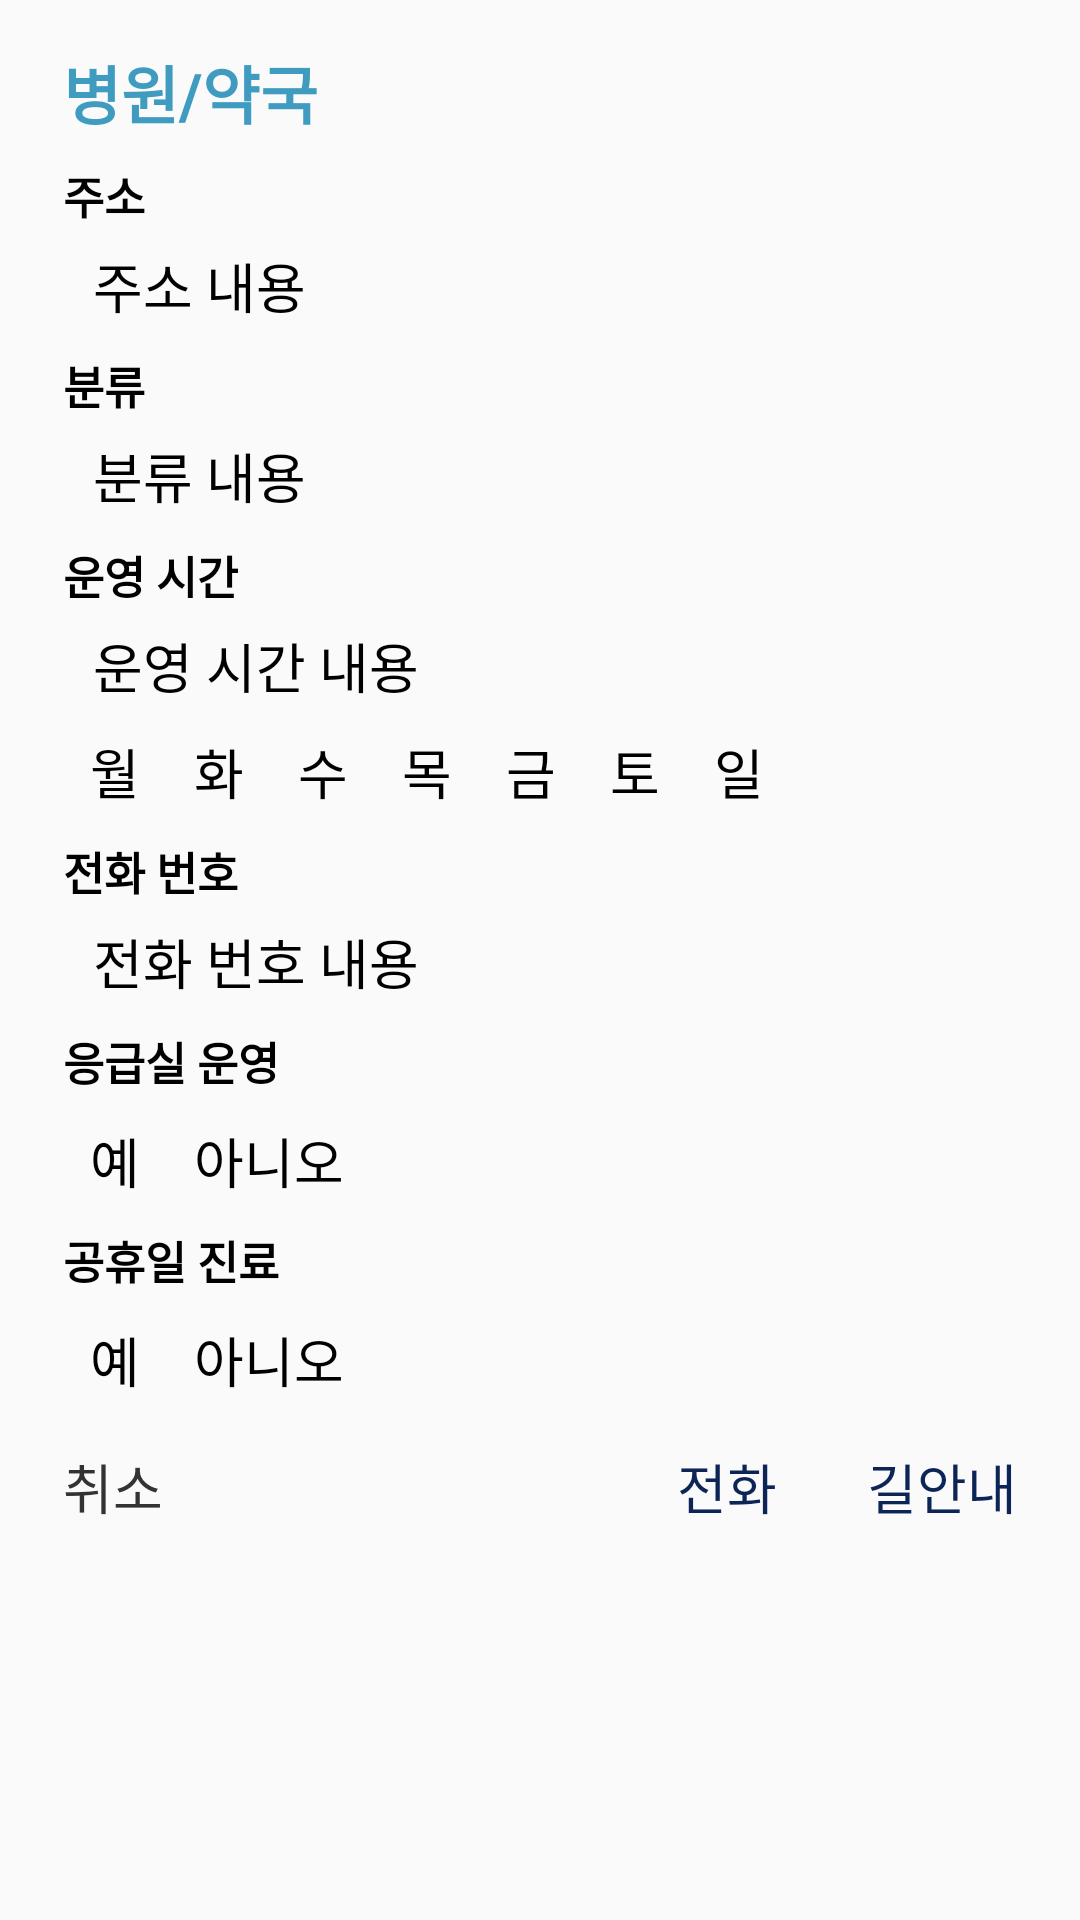

Produce the Android XML layout that renders to this screen, including the resource entries it uses.
<!-- AndroidManifest.xml: application theme AppTheme -->
<!-- res/layout/hospital_custom_dialog.xml -->
<?xml version="1.0" encoding="utf-8"?>
<LinearLayout
    xmlns:android="http://schemas.android.com/apk/res/android"
    android:layout_width="match_parent"
    android:layout_height="wrap_content"
    android:orientation="vertical">
    <TextView
        android:id="@+id/hospitalDialogTitle"
        android:layout_width="wrap_content"
        android:layout_height="wrap_content"
        android:textSize="21sp"
        android:textColor="#3f9bbf"
        android:textStyle="bold"
        android:text="병원/약국"
        android:layout_marginTop="15dp"
        android:layout_marginRight="21dp"
        android:layout_marginLeft="21dp"
        android:layout_marginBottom="8dp"/>
    <TextView
        android:layout_width="wrap_content"
        android:layout_height="wrap_content"
        android:textSize="15sp"
        android:textColor="#000000"
        android:layout_marginRight="21dp"
        android:layout_marginLeft="21dp"
        android:layout_marginBottom="6dp"
        android:textStyle="bold"
        android:text="주소" />
    <TextView
        android:id="@+id/hospitalAddress"
        android:layout_width="wrap_content"
        android:layout_height="wrap_content"
        android:textSize="18sp"
        android:textColor="#000000"
        android:layout_marginBottom="9dp"
        android:layout_marginRight="21dp"
        android:layout_marginLeft="31dp"
        android:text="주소 내용" />
    <TextView
        android:layout_width="wrap_content"
        android:layout_height="wrap_content"
        android:textSize="15sp"
        android:textColor="#000000"
        android:layout_marginBottom="6dp"
        android:textStyle="bold"
        android:layout_marginRight="21dp"
        android:layout_marginLeft="21dp"
        android:text="분류" />
    <TextView
        android:id="@+id/hospitalSort"
        android:layout_width="wrap_content"
        android:layout_height="wrap_content"
        android:textSize="18sp"
        android:textColor="#000000"
        android:layout_marginRight="21dp"
        android:layout_marginLeft="31dp"
        android:layout_marginBottom="9dp"
        android:text="분류 내용" />
    <TextView
        android:layout_width="wrap_content"
        android:layout_height="wrap_content"
        android:textSize="15sp"
        android:textColor="#000000"
        android:layout_marginBottom="6dp"
        android:textStyle="bold"
        android:layout_marginRight="21dp"
        android:layout_marginLeft="21dp"
        android:text="운영 시간" />
    <TextView
        android:id="@+id/hospitalTime"
        android:layout_width="wrap_content"
        android:layout_height="wrap_content"
        android:textSize="18sp"
        android:textColor="#000000"
        android:layout_marginRight="21dp"
        android:layout_marginLeft="31dp"
        android:text="운영 시간 내용" />

    <LinearLayout
        android:id="@+id/hospitalDay"
        android:layout_marginRight="21dp"
        android:layout_marginLeft="21dp"
        android:orientation="horizontal"
        android:layout_width="wrap_content"
        android:layout_height="wrap_content">
        <TextView
            android:id="@+id/hospitalDayMon"
            android:layout_width="wrap_content"
            android:layout_height="wrap_content"
            android:textSize="18sp"
            android:textColor="#000000"
            android:padding="9dp"
            android:text="월" />
        <TextView
            android:id="@+id/hospitalDayTue"
            android:layout_width="wrap_content"
            android:layout_height="wrap_content"
            android:textSize="18sp"
            android:textColor="#000000"
            android:padding="9dp"
            android:text="화" />
        <TextView
            android:id="@+id/hospitalDayWed"
            android:layout_width="wrap_content"
            android:layout_height="wrap_content"
            android:textSize="18sp"
            android:textColor="#000000"
            android:padding="9dp"
            android:text="수" />
        <TextView
            android:id="@+id/hospitalDayThu"
            android:layout_width="wrap_content"
            android:layout_height="wrap_content"
            android:textSize="18sp"
            android:textColor="#000000"
            android:padding="9dp"
            android:text="목" />
        <TextView
            android:id="@+id/hospitalDayFri"
            android:layout_width="wrap_content"
            android:layout_height="wrap_content"
            android:textSize="18sp"
            android:textColor="#000000"
            android:padding="9dp"
            android:text="금" />
        <TextView
            android:id="@+id/hospitalDaySat"
            android:layout_width="wrap_content"
            android:layout_height="wrap_content"
            android:textSize="18sp"
            android:textColor="#000000"
            android:padding="9dp"
            android:text="토" />
        <TextView
            android:id="@+id/hospitalDaySun"
            android:layout_width="wrap_content"
            android:layout_height="wrap_content"
            android:textSize="18sp"
            android:textColor="#000000"
            android:padding="9dp"
            android:text="일" />
    </LinearLayout>

    <TextView
        android:layout_width="wrap_content"
        android:layout_height="wrap_content"
        android:textSize="15sp"
        android:textColor="#000000"
        android:layout_marginBottom="6dp"
        android:textStyle="bold"
        android:layout_marginLeft="21dp"
        android:layout_marginRight="21dp"
        android:text="전화 번호" />
    <TextView
        android:id="@+id/hospitalTel"
        android:layout_width="wrap_content"
        android:layout_height="wrap_content"
        android:textSize="18sp"
        android:textColor="#000000"
        android:layout_marginBottom="9dp"
        android:layout_marginRight="21dp"
        android:layout_marginLeft="31dp"
        android:text="전화 번호 내용" />
    <TextView
        android:layout_width="wrap_content"
        android:layout_height="wrap_content"
        android:textSize="15sp"
        android:textColor="#000000"
        android:layout_marginRight="21dp"
        android:layout_marginLeft="21dp"
        android:textStyle="bold"
        android:text="응급실 운영" />
    <LinearLayout
        android:layout_marginRight="21dp"
        android:layout_marginLeft="21dp"
        android:orientation="horizontal"
        android:layout_width="wrap_content"
        android:layout_height="wrap_content">
        <TextView
            android:id="@+id/hospitalEmergencyYes"
            android:layout_width="wrap_content"
            android:layout_height="wrap_content"
            android:textSize="18sp"
            android:textColor="#000000"
            android:padding="9dp"
            android:text="예" />
        <TextView
            android:id="@+id/hospitalEmergencyNo"
            android:layout_width="wrap_content"
            android:layout_height="wrap_content"
            android:textSize="18sp"
            android:textColor="#000000"
            android:padding="9dp"
            android:text="아니오" />
    </LinearLayout>
    <TextView
        android:layout_width="wrap_content"
        android:layout_height="wrap_content"
        android:textSize="15sp"
        android:textColor="#000000"
        android:layout_marginRight="21dp"
        android:layout_marginLeft="21dp"
        android:textStyle="bold"
        android:text="공휴일 진료" />
    <LinearLayout
        android:layout_marginRight="21dp"
        android:layout_marginLeft="21dp"
        android:orientation="horizontal"
        android:layout_width="wrap_content"
        android:layout_height="wrap_content">
        <TextView
            android:id="@+id/hospitalHolidayYes"
            android:layout_width="wrap_content"
            android:layout_height="wrap_content"
            android:textSize="18sp"
            android:textColor="#000000"
            android:padding="9dp"
            android:text="예" />
        <TextView
            android:id="@+id/hospitalHolidayNo"
            android:layout_width="wrap_content"
            android:layout_height="wrap_content"
            android:textSize="18sp"
            android:textColor="#000000"
            android:padding="9dp"
            android:text="아니오" />
    </LinearLayout>
    <LinearLayout
        android:orientation="horizontal"
        android:layout_width="match_parent"
        android:layout_height="wrap_content">
        <TextView
            android:id="@+id/hospitalDialogCancel"
            android:onClick="onClick"
            android:text="취소"
            android:textColor="#333333"
            android:textSize="18sp"
            android:layout_marginLeft="21dp"
            android:layout_marginTop="7dp"
            android:layout_marginBottom="17dp"
            android:layout_width="wrap_content"
            android:layout_height="wrap_content" />
        <View
            android:layout_width="0dp"
            android:layout_height="0dp"
            android:layout_weight="1"/>
        <TextView
            android:id="@+id/hospitalDialogCall"
            android:text="전화"
            android:textSize="18sp"
            android:layout_marginRight="30dp"
            android:layout_marginTop="7dp"
            android:layout_marginBottom="17dp"
            android:textColor="#0d2457"
            android:layout_width="wrap_content"
            android:layout_height="wrap_content" />
        <TextView
            android:id="@+id/hospitalDialogMap"
            android:text="길안내"
            android:textColor="#0d2457"
            android:textSize="18sp"
            android:layout_marginRight="21dp"
            android:layout_marginTop="7dp"
            android:layout_marginBottom="17dp"
            android:layout_width="wrap_content"
            android:layout_height="wrap_content" />
    </LinearLayout>

</LinearLayout>
<!-- resources referenced by this layout -->
<resources>
  <style name="AppTheme" parent="Theme.AppCompat.Light.DarkActionBar">
          
          <item name="colorPrimary">@color/colorPrimary</item>
          <item name="colorPrimaryDark">@color/colorPrimaryDark</item>
          <item name="colorAccent">@color/colorAccent</item>
      </style>
  <color name="colorPrimary">#008577</color>
  <color name="colorPrimaryDark">#00574B</color>
  <color name="colorAccent">#000000</color>
</resources>
